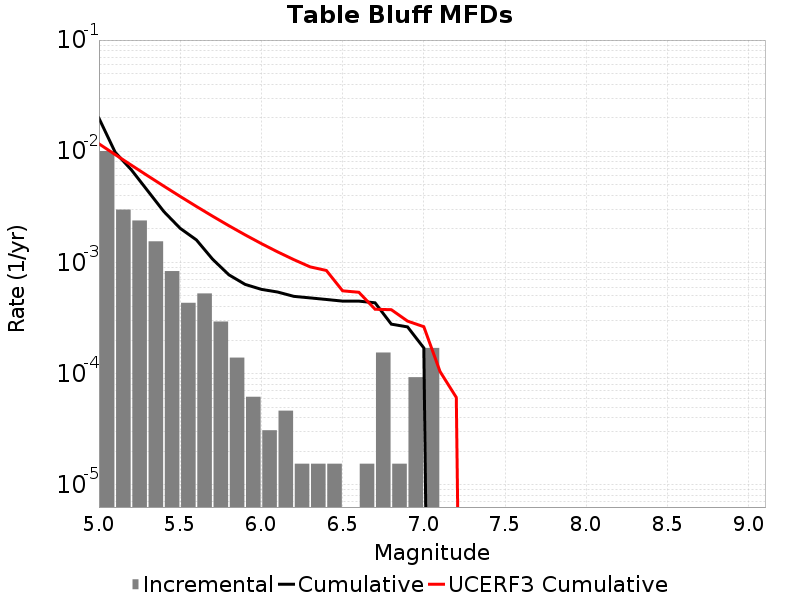

Data behind this chart, as committed beside it:
Magnitude, Incremental Rate, Cumulative Rate, UCERF3 Cumulative Rate
5.05, 0.01005, 0.01983, 0.01167
5.15, 0.002988, 0.009783, 0.009337
5.25, 0.002384, 0.006796, 0.007488
5.35, 0.001548, 0.004412, 0.006019
5.45, 8.359038E-4, 0.002864, 0.004852
5.55, 4.334316E-4, 0.002028, 0.003925
5.65, 5.2630977E-4, 0.001594, 0.003189
5.75, 2.941143E-4, 0.001068, 0.002604
5.85, 1.393173E-4, 7.73985E-4, 0.002139
5.95, 6.19188E-5, 6.346677E-4, 0.00177
6.05, 3.09594E-5, 5.727489E-4, 0.001477
6.15, 4.64391E-5, 5.417895E-4, 0.001244
6.25, 1.54797E-5, 4.953504E-4, 0.001059
6.35, 1.54797E-5, 4.798707E-4, 9.1257365E-4
6.45, 1.54797E-5, 4.64391E-4, 8.4680744E-4
6.55, 0.0, 4.489113E-4, 5.556889E-4
6.65, 1.54797E-5, 4.489113E-4, 5.3905975E-4
6.75, 1.54797E-4, 4.334316E-4, 3.7940947E-4
6.85, 1.54797E-5, 2.786346E-4, 3.757922E-4
6.95, 9.28782E-5, 2.6315489E-4, 2.9662627E-4
7.05, 1.702767E-4, 1.702767E-4, 2.6420495E-4
7.15, 0.0, 0.0, 1.04364844E-4
7.25, 0.0, 0.0, 6.1083796E-5
7.35, 0.0, 0.0, 0.0
7.45, 0.0, 0.0, 0.0
7.55, 0.0, 0.0, 0.0
7.65, 0.0, 0.0, 0.0
7.75, 0.0, 0.0, 0.0
7.85, 0.0, 0.0, 0.0
7.95, 0.0, 0.0, 0.0
8.05, 0.0, 0.0, 0.0
8.15, 0.0, 0.0, 0.0
8.25, 0.0, 0.0, 0.0
8.35, 0.0, 0.0, 0.0
8.45, 0.0, 0.0, 0.0
8.55, 0.0, 0.0, 0.0
8.65, 0.0, 0.0, 0.0
8.75, 0.0, 0.0, 0.0
8.85, 0.0, 0.0, 0.0
8.95, 0.0, 0.0, 0.0
9.05, 0.0, 0.0, 0.0
